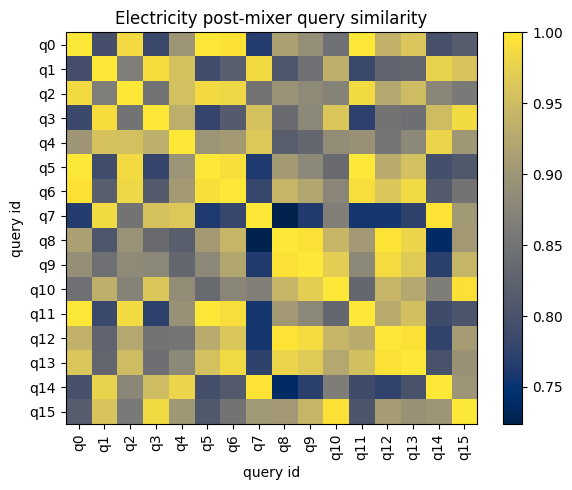

The table this chart was drawn from, first rows:
id, q0, q1, q2, q3, q4, q5, q6, q7, q8, q9, q10, q11, q12, q13, q14, q15
q0, 1, 0.7958, 0.987, 0.7847, 0.8994, 0.9996, 0.9948, 0.7654, 0.9146, 0.8911, 0.8449, 0.9994, 0.938, 0.9627, 0.7974, 0.8166
q1, 0.7958, 1, 0.8664, 0.9901, 0.9577, 0.7905, 0.8188, 0.9856, 0.8063, 0.8467, 0.9349, 0.7849, 0.8277, 0.8317, 0.9783, 0.9607
q2, 0.987, 0.8664, 1, 0.8498, 0.9553, 0.9867, 0.9835, 0.8506, 0.895, 0.8839, 0.872, 0.9852, 0.9237, 0.9506, 0.8782, 0.8589
q3, 0.7847, 0.9901, 0.8498, 1, 0.9326, 0.7779, 0.814, 0.9578, 0.8365, 0.8806, 0.9643, 0.7724, 0.8504, 0.8442, 0.951, 0.9852
q4, 0.8994, 0.9577, 0.9553, 0.9326, 1, 0.8975, 0.9055, 0.9647, 0.8179, 0.8324, 0.8867, 0.8933, 0.8542, 0.8821, 0.9798, 0.9028
q5, 0.9996, 0.7905, 0.9867, 0.7779, 0.8975, 1, 0.9916, 0.7621, 0.9058, 0.8822, 0.8363, 0.9999, 0.9296, 0.9552, 0.7942, 0.8083
q6, 0.9948, 0.8188, 0.9835, 0.814, 0.9055, 0.9916, 1, 0.781, 0.9423, 0.9218, 0.8781, 0.9907, 0.9641, 0.9843, 0.8114, 0.8502
q7, 0.7654, 0.9856, 0.8506, 0.9578, 0.9647, 0.7621, 0.781, 1, 0.7238, 0.763, 0.8674, 0.7559, 0.7565, 0.7742, 0.996, 0.9037
q8, 0.9146, 0.8063, 0.895, 0.8365, 0.8179, 0.9058, 0.9423, 0.7238, 1, 0.9937, 0.942, 0.9046, 0.9959, 0.9804, 0.7388, 0.9044
q9, 0.8911, 0.8467, 0.8839, 0.8806, 0.8324, 0.8822, 0.9218, 0.763, 0.9937, 1, 0.971, 0.8803, 0.9874, 0.9666, 0.7711, 0.9413
q10, 0.8449, 0.9349, 0.872, 0.9643, 0.8867, 0.8363, 0.8781, 0.8674, 0.942, 0.971, 1, 0.8325, 0.9424, 0.9239, 0.8661, 0.9943
q11, 0.9994, 0.7849, 0.9852, 0.7724, 0.8933, 0.9999, 0.9907, 0.7559, 0.9046, 0.8803, 0.8325, 1, 0.9281, 0.9536, 0.7883, 0.8037
q12, 0.938, 0.8277, 0.9237, 0.8504, 0.8542, 0.9296, 0.9641, 0.7565, 0.9959, 0.9874, 0.9424, 0.9281, 1, 0.9938, 0.7757, 0.9093
q13, 0.9627, 0.8317, 0.9506, 0.8442, 0.8821, 0.9552, 0.9843, 0.7742, 0.9804, 0.9666, 0.9239, 0.9536, 0.9938, 1, 0.7995, 0.8939
q14, 0.7974, 0.9783, 0.8782, 0.951, 0.9798, 0.7942, 0.8114, 0.996, 0.7388, 0.7711, 0.8661, 0.7883, 0.7757, 0.7995, 1, 0.8992
q15, 0.8166, 0.9607, 0.8589, 0.9852, 0.9028, 0.8083, 0.8502, 0.9037, 0.9044, 0.9413, 0.9943, 0.8037, 0.9093, 0.8939, 0.8992, 1
